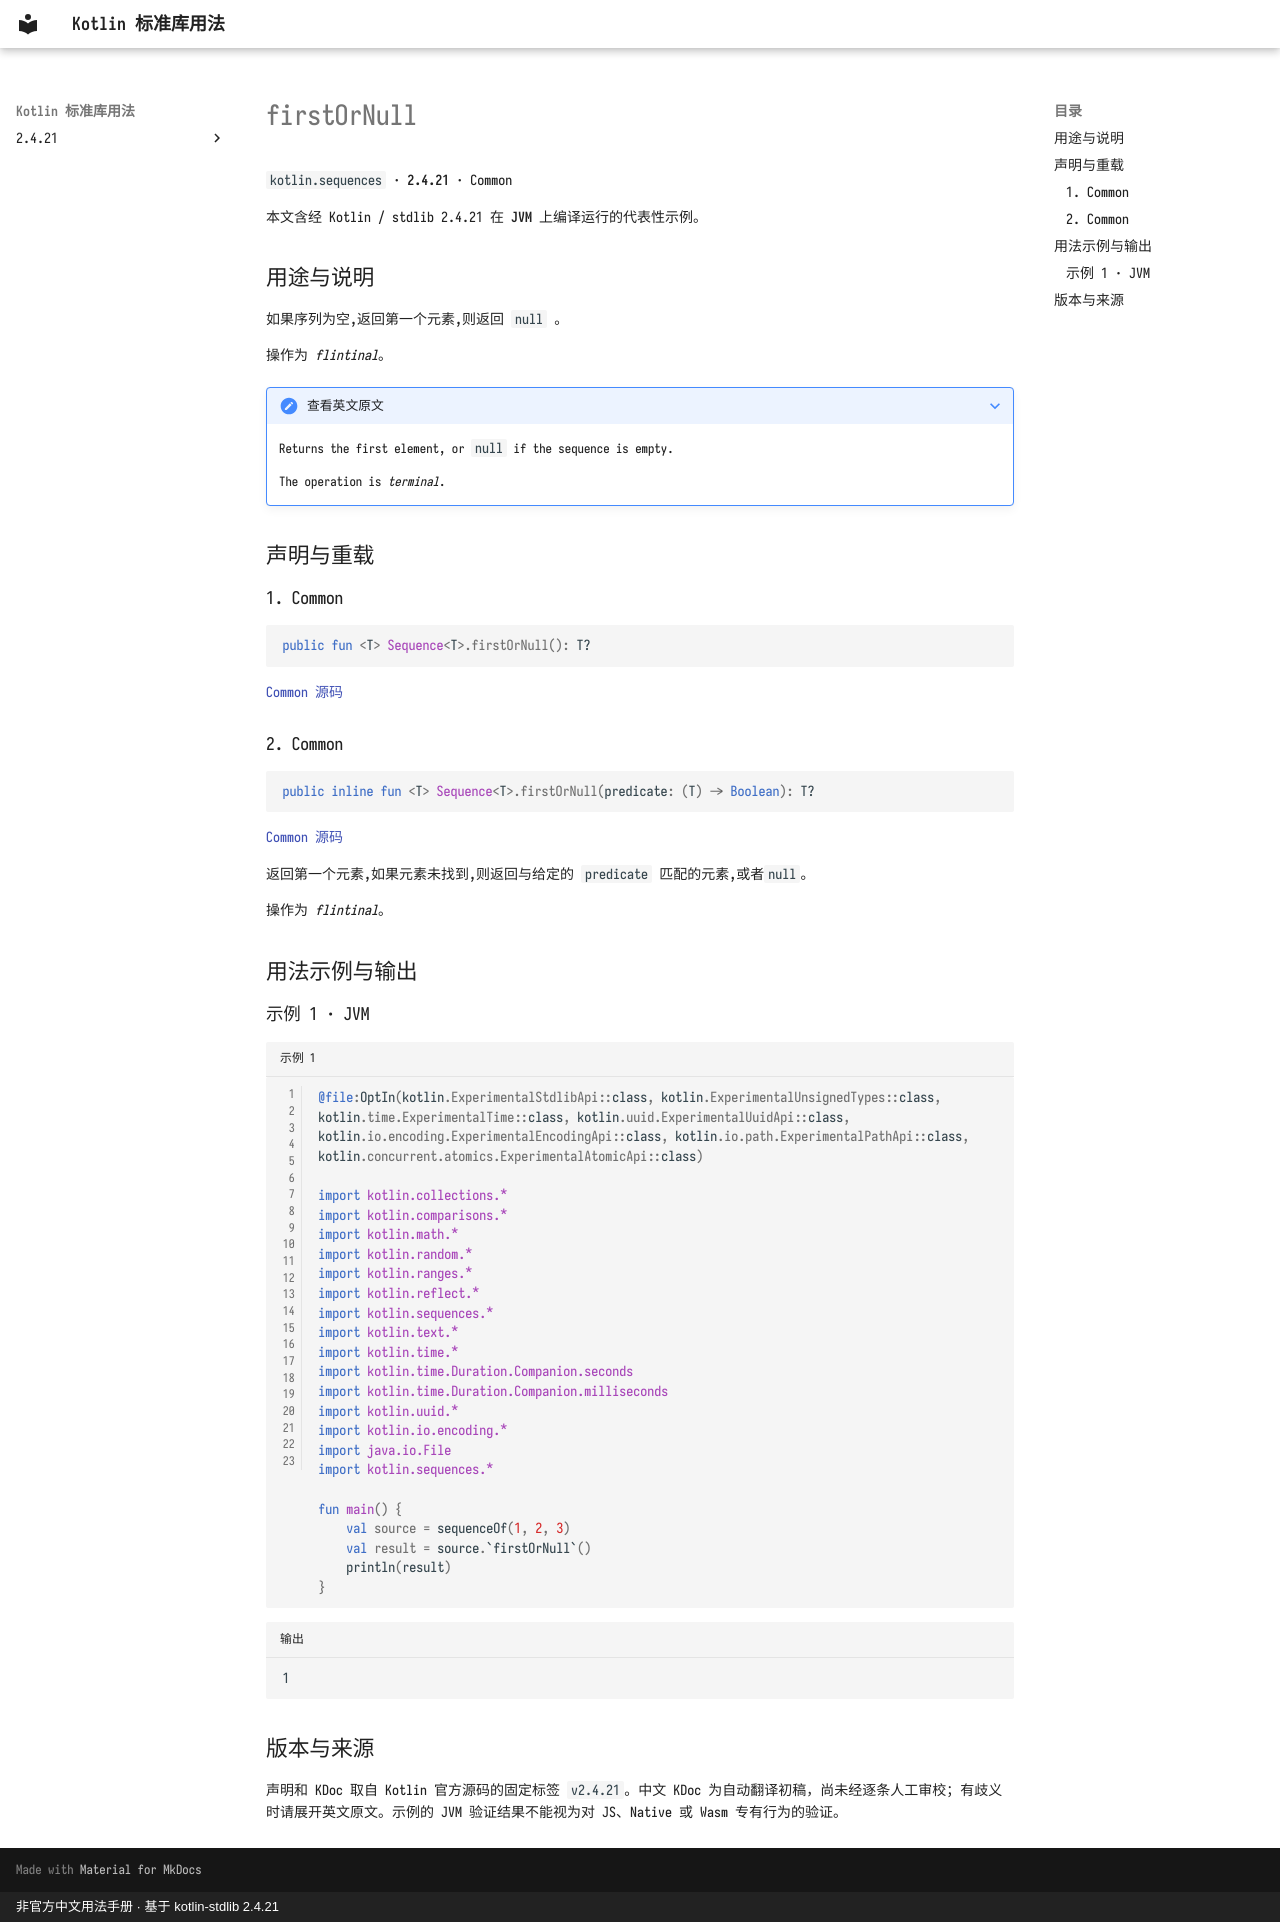

repository: oooooooko/kotlin-stdlib-docs · page: zh/api/kotlin.sequences/firstornull--a0d28f1c/index.html · generator: mkdocs · copyright: 非官方中文用法手册 · 基于 kotlin-stdlib 2.4.21

# firstOrNull

`kotlin.sequences` · **2.4.21** · Common

本文含经 Kotlin / stdlib 2.4.21 在 **JVM** 上编译运行的代表性示例。

## 用途与说明

如果序列为空,返回第一个元素,则返回 `null` 。

操作为 _flintinal_。

??? note "查看英文原文"

    Returns the first element, or `null` if the sequence is empty.
    
    The operation is _terminal_.

## 声明与重载

### 1. Common

```kotlin
public fun <T> Sequence<T>.firstOrNull(): T?
```

[Common 源码](https://github.com/JetBrains/kotlin/blob/v2.4.21/libraries/stdlib/common/src/generated/_Sequences.kt#L166)

### 2. Common

```kotlin
public inline fun <T> Sequence<T>.firstOrNull(predicate: (T) -> Boolean): T?
```

[Common 源码](https://github.com/JetBrains/kotlin/blob/v2.4.21/libraries/stdlib/common/src/generated/_Sequences.kt#L178)

返回第一个元素,如果元素未找到,则返回与给定的 `predicate` 匹配的元素,或者`null`。

操作为 _flintinal_。

## 用法示例与输出

### 示例 1 · JVM

```kotlin title="示例 1" linenums="1"
@file:OptIn(kotlin.ExperimentalStdlibApi::class, kotlin.ExperimentalUnsignedTypes::class, kotlin.time.ExperimentalTime::class, kotlin.uuid.ExperimentalUuidApi::class, kotlin.io.encoding.ExperimentalEncodingApi::class, kotlin.io.path.ExperimentalPathApi::class, kotlin.concurrent.atomics.ExperimentalAtomicApi::class)

import kotlin.collections.*
import kotlin.comparisons.*
import kotlin.math.*
import kotlin.random.*
import kotlin.ranges.*
import kotlin.reflect.*
import kotlin.sequences.*
import kotlin.text.*
import kotlin.time.*
import kotlin.time.Duration.Companion.seconds
import kotlin.time.Duration.Companion.milliseconds
import kotlin.uuid.*
import kotlin.io.encoding.*
import java.io.File
import kotlin.sequences.*

fun main() {
    val source = sequenceOf(1, 2, 3)
    val result = source.`firstOrNull`()
    println(result)
}
```

```text title="输出"
1
```

## 版本与来源

声明和 KDoc 取自 Kotlin 官方源码的固定标签 `v2.4.21`。中文 KDoc 为自动翻译初稿，尚未经逐条人工审校；有歧义时请展开英文原文。示例的 JVM 验证结果不能视为对 JS、Native 或 Wasm 专有行为的验证。
